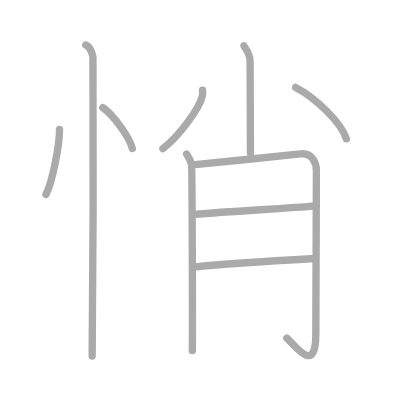
t = 0.00 s
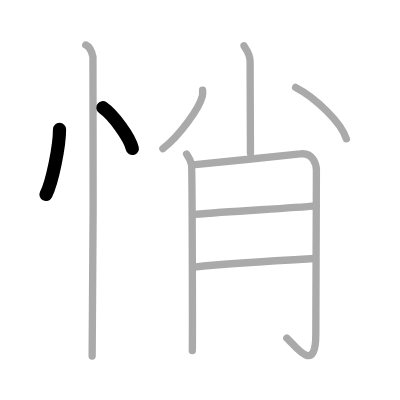
t = 2.00 s
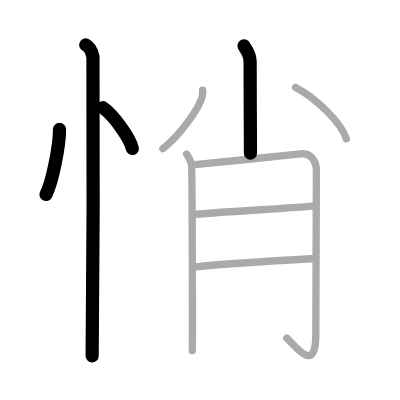
t = 4.00 s
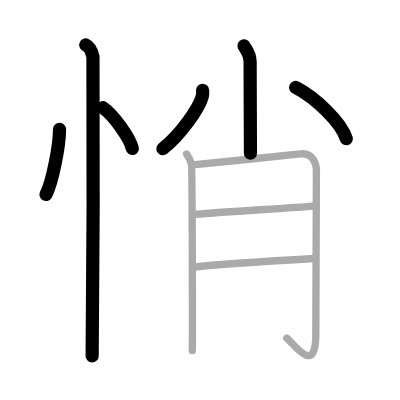
t = 6.00 s
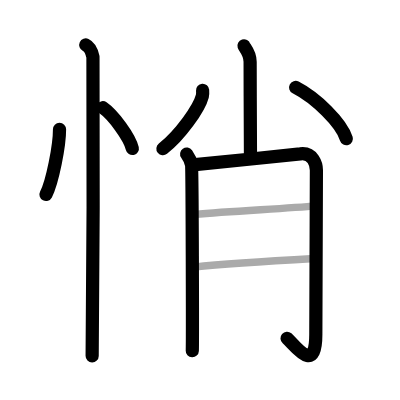
t = 8.00 s
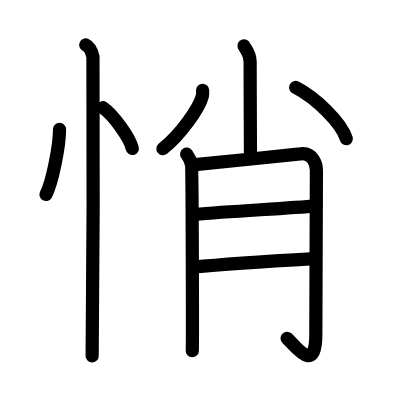
t = 10.00 s

The animated SVG that drew these frames (rendered in a browser with its animation timeline set to each time). Animation: 10 SMIL elements (animate=10); one cycle of 10.00 s.

<?xml version="1.0" standalone="no"?>
<!DOCTYPE svg PUBLIC "-//W3C//DTD SVG 1.1//EN"   "http://www.w3.org/Graphics/SVG/1.1/DTD/svg11.dtd">
<svg width="400px" height="400px"  version="1.1" xmlns="http://www.w3.org/2000/svg">
  <defs>
    <marker id="Triangle" viewBox="0 0 10 10" refX="0" refY="5" markerUnits="strokeWidth" markerWidth="3" style="stroke-opacity:0%;fill:#aaaaaa;" markerHeight="2" orient="auto">
      <path d="M 0 0 L 10 5 L 0 10 z" />
    </marker>
    
    <marker id="Arrow" viewBox="0 0 10 10" refX="5" refY="5" markerUnits="strokeWidth" markerWidth="1.8" style="stroke-opacity:0%;fill:#770000;" markerHeight="2" orient="auto">
      <path d="M 0 4 L 6 4 L 4 1 L 10 5 L 4 9 L 6 6 L 0 6 z" />
        <circle cx="5" cy="5" r="5" />
      </marker>
    
    <marker id="TriangleRed" viewBox="0 0 10 10" refX="0" refY="5" markerUnits="strokeWidth" markerWidth="3" style="stroke-opacity:0%;fill:#CC0000;" markerHeight="2" orient="auto">
      <path d="M 0 0 L 10 5 L 0 10 z" />
    </marker>
    
    <marker id="ArrowRed" viewBox="0 0 10 10" refX="5" refY="5" markerUnits="strokeWidth" markerWidth="1.8" style="stroke-opacity:0%;fill:#CC0000;" markerHeight="2" orient="auto">
      <path d="M 0 4 L 6 4 L 4 1 L 10 5 L 4 9 L 6 6 L 0 6 z" />
        <circle cx="5" cy="5" r="5" />
      </marker>
    
  </defs>
  
  <path style="fill:#ffffff; fill-opacity:100%; fill-rule:evenodd; stroke-width:0;" d="M 0 0 L 400px 0 L 400px 400px L 0 400px L 0 0" />

  <g transform="scale(3.6697247706422 3.6697247706422)">
<path style="fill:none; fill-opacity:0%; fill-rule:evenodd; stroke:#aaaaaa; stroke-opacity:100%; stroke-width: 1.5pt; stroke-linejoin:round; stroke-linecap:round;" d="M16.22 35.25c0.02 4.38-1.94 14.35-3.69 17.75"></path>
<path style="fill:none; fill-opacity:0%; fill-rule:evenodd; stroke:#aaaaaa; stroke-opacity:100%; stroke-width: 1.5pt; stroke-linejoin:round; stroke-linecap:round;" d="M28.02 29.33c2.84 1.96 7.33 8.08 8.04 11.13"></path>
<path style="fill:none; fill-opacity:0%; fill-rule:evenodd; stroke:#aaaaaa; stroke-opacity:100%; stroke-width: 1.5pt; stroke-linejoin:round; stroke-linecap:round;" d="M23.37 12.25c1.09 0.5 1.74 2.25 1.96 3.25c0.22 1 0 75.25-0.22 81.5"></path>
<path style="fill:none; fill-opacity:0%; fill-rule:evenodd; stroke:#aaaaaa; stroke-opacity:100%; stroke-width: 1.5pt; stroke-linejoin:round; stroke-linecap:round;" d="M66.49 12.5c0.12 0.38 1.67 1.95 1.67 4.34c0 8.16 0.09 21.01 0.09 24.91"></path>
<path style="fill:none; fill-opacity:0%; fill-rule:evenodd; stroke:#aaaaaa; stroke-opacity:100%; stroke-width: 1.5pt; stroke-linejoin:round; stroke-linecap:round;" d="M55.21 24.6c0.03 0.4 0.07 1.02-0.07 1.59c-0.86 3.35-6.04 10.63-10.75 14.33"></path>
<path style="fill:none; fill-opacity:0%; fill-rule:evenodd; stroke:#aaaaaa; stroke-opacity:100%; stroke-width: 1.5pt; stroke-linejoin:round; stroke-linecap:round;" d="M80.56 23.83c5.5 2.82 12.45 9.61 13.82 13.99"></path>
<path style="fill:none; fill-opacity:0%; fill-rule:evenodd; stroke:#aaaaaa; stroke-opacity:100%; stroke-width: 1.5pt; stroke-linejoin:round; stroke-linecap:round;" d="M50.86 41.98c0.66 0.94 1.1 1.88 1.32 2.82c0.22 0.94 0.31 48.65 0.22 50.76"></path>
<path style="fill:none; fill-opacity:0%; fill-rule:evenodd; stroke:#aaaaaa; stroke-opacity:100%; stroke-width: 1.5pt; stroke-linejoin:round; stroke-linecap:round;" d="M52.49 44.92c2.64-0.23 27.38-2.73 29.34-2.99c3.52-0.47 4.39 2.98 4.39 4.46c0 10.12-0.16 25.77-0.16 44.78c0 11.4-5.93 2.61-7.91 0.97"></path>
<path style="fill:none; fill-opacity:0%; fill-rule:evenodd; stroke:#aaaaaa; stroke-opacity:100%; stroke-width: 1.5pt; stroke-linejoin:round; stroke-linecap:round;" d="M52.99 58.41c10.76-0.91 25.22-1.61 33.13-2.32"></path>
<path style="fill:none; fill-opacity:0%; fill-rule:evenodd; stroke:#aaaaaa; stroke-opacity:100%; stroke-width: 1.5pt; stroke-linejoin:round; stroke-linecap:round;" d="M52.83 72.77c7.03-0.7 24.79-1.85 32.91-2.32"></path>

<path style="fill:none; fill-opacity:0%; fill-rule:evenodd; stroke:#000000; stroke-opacity:100%; stroke-width: 2.7pt; stroke-linejoin:round; stroke-linecap:round;" d="M16.22 35.25c0.02 4.38-1.94 14.35-3.69 17.75" pathLength="100" stroke-dashoffset="100" stroke-dasharray="100 105"><animate id="dashAnim1" attributeName="stroke-dashoffset" from="100" to="0" dur="1s" calcMode="linear" fill="freeze"/></path>
<path style="fill:none; fill-opacity:0%; fill-rule:evenodd; stroke:#000000; stroke-opacity:100%; stroke-width: 2.7pt; stroke-linejoin:round; stroke-linecap:round;" d="M28.02 29.33c2.84 1.96 7.33 8.08 8.04 11.13" pathLength="100" stroke-dashoffset="100" stroke-dasharray="100 105"><animate id="dashAnim2" attributeName="stroke-dashoffset" from="100" to="0" dur="1s" calcMode="linear" begin="dashAnim1.end" fill="freeze"/></path>
<path style="fill:none; fill-opacity:0%; fill-rule:evenodd; stroke:#000000; stroke-opacity:100%; stroke-width: 2.7pt; stroke-linejoin:round; stroke-linecap:round;" d="M23.37 12.25c1.09 0.5 1.74 2.25 1.96 3.25c0.22 1 0 75.25-0.22 81.5" pathLength="100" stroke-dashoffset="100" stroke-dasharray="100 105"><animate id="dashAnim3" attributeName="stroke-dashoffset" from="100" to="0" dur="1s" calcMode="linear" begin="dashAnim2.end" fill="freeze"/></path>
<path style="fill:none; fill-opacity:0%; fill-rule:evenodd; stroke:#000000; stroke-opacity:100%; stroke-width: 2.7pt; stroke-linejoin:round; stroke-linecap:round;" d="M66.49 12.5c0.12 0.38 1.67 1.95 1.67 4.34c0 8.16 0.09 21.01 0.09 24.91" pathLength="100" stroke-dashoffset="100" stroke-dasharray="100 105"><animate id="dashAnim4" attributeName="stroke-dashoffset" from="100" to="0" dur="1s" calcMode="linear" begin="dashAnim3.end" fill="freeze"/></path>
<path style="fill:none; fill-opacity:0%; fill-rule:evenodd; stroke:#000000; stroke-opacity:100%; stroke-width: 2.7pt; stroke-linejoin:round; stroke-linecap:round;" d="M55.21 24.6c0.03 0.4 0.07 1.02-0.07 1.59c-0.86 3.35-6.04 10.63-10.75 14.33" pathLength="100" stroke-dashoffset="100" stroke-dasharray="100 105"><animate id="dashAnim5" attributeName="stroke-dashoffset" from="100" to="0" dur="1s" calcMode="linear" begin="dashAnim4.end" fill="freeze"/></path>
<path style="fill:none; fill-opacity:0%; fill-rule:evenodd; stroke:#000000; stroke-opacity:100%; stroke-width: 2.7pt; stroke-linejoin:round; stroke-linecap:round;" d="M80.56 23.83c5.5 2.82 12.45 9.61 13.82 13.99" pathLength="100" stroke-dashoffset="100" stroke-dasharray="100 105"><animate id="dashAnim6" attributeName="stroke-dashoffset" from="100" to="0" dur="1s" calcMode="linear" begin="dashAnim5.end" fill="freeze"/></path>
<path style="fill:none; fill-opacity:0%; fill-rule:evenodd; stroke:#000000; stroke-opacity:100%; stroke-width: 2.7pt; stroke-linejoin:round; stroke-linecap:round;" d="M50.86 41.98c0.66 0.94 1.1 1.88 1.32 2.82c0.22 0.94 0.31 48.65 0.22 50.76" pathLength="100" stroke-dashoffset="100" stroke-dasharray="100 105"><animate id="dashAnim7" attributeName="stroke-dashoffset" from="100" to="0" dur="1s" calcMode="linear" begin="dashAnim6.end" fill="freeze"/></path>
<path style="fill:none; fill-opacity:0%; fill-rule:evenodd; stroke:#000000; stroke-opacity:100%; stroke-width: 2.7pt; stroke-linejoin:round; stroke-linecap:round;" d="M52.49 44.92c2.64-0.23 27.38-2.73 29.34-2.99c3.52-0.47 4.39 2.98 4.39 4.46c0 10.12-0.16 25.77-0.16 44.78c0 11.4-5.93 2.61-7.91 0.97" pathLength="100" stroke-dashoffset="100" stroke-dasharray="100 105"><animate id="dashAnim8" attributeName="stroke-dashoffset" from="100" to="0" dur="1s" calcMode="linear" begin="dashAnim7.end" fill="freeze"/></path>
<path style="fill:none; fill-opacity:0%; fill-rule:evenodd; stroke:#000000; stroke-opacity:100%; stroke-width: 2.7pt; stroke-linejoin:round; stroke-linecap:round;" d="M52.99 58.41c10.76-0.91 25.22-1.61 33.13-2.32" pathLength="100" stroke-dashoffset="100" stroke-dasharray="100 105"><animate id="dashAnim9" attributeName="stroke-dashoffset" from="100" to="0" dur="1s" calcMode="linear" begin="dashAnim8.end" fill="freeze"/></path>
<path style="fill:none; fill-opacity:0%; fill-rule:evenodd; stroke:#000000; stroke-opacity:100%; stroke-width: 2.7pt; stroke-linejoin:round; stroke-linecap:round;" d="M52.83 72.77c7.03-0.7 24.79-1.85 32.91-2.32" pathLength="100" stroke-dashoffset="100" stroke-dasharray="100 105"><animate id="dashAnim10" attributeName="stroke-dashoffset" from="100" to="0" dur="1s" calcMode="linear" begin="dashAnim9.end" fill="freeze"/></path>

</g>

</svg>  
          
